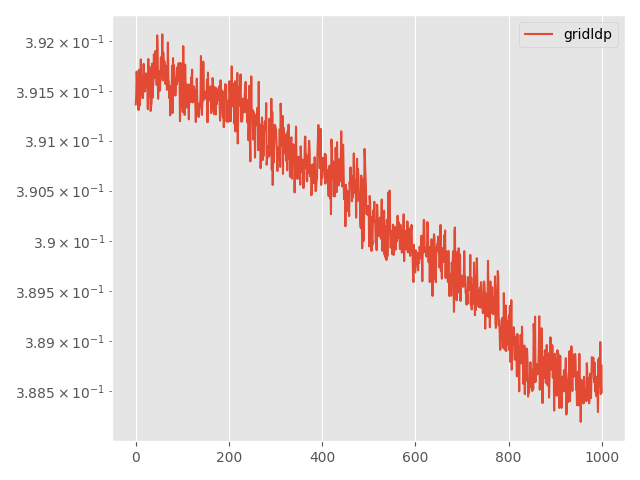

Source data for this figure (header and first rows):
Step, topology, method, lr, clip, momentum, sigma, sigma-cor, epsilon, loss
0, grid, ldp, 0.01, 0.0001, 0.0, 0.003774, 0, 25, 0.3914
5, grid, ldp, 0.01, 0.0001, 0.0, 0.003774, 0, 25, 0.3914
10, grid, ldp, 0.01, 0.0001, 0.0, 0.003774, 0, 25, 0.3917
15, grid, ldp, 0.01, 0.0001, 0.0, 0.003774, 0, 25, 0.3916
20, grid, ldp, 0.01, 0.0001, 0.0, 0.003774, 0, 25, 0.3915
25, grid, ldp, 0.01, 0.0001, 0.0, 0.003774, 0, 25, 0.3914
30, grid, ldp, 0.01, 0.0001, 0.0, 0.003774, 0, 25, 0.3913
35, grid, ldp, 0.01, 0.0001, 0.0, 0.003774, 0, 25, 0.3917
40, grid, ldp, 0.01, 0.0001, 0.0, 0.003774, 0, 25, 0.3914
45, grid, ldp, 0.01, 0.0001, 0.0, 0.003774, 0, 25, 0.3914
50, grid, ldp, 0.01, 0.0001, 0.0, 0.003774, 0, 25, 0.3916
55, grid, ldp, 0.01, 0.0001, 0.0, 0.003774, 0, 25, 0.3918
60, grid, ldp, 0.01, 0.0001, 0.0, 0.003774, 0, 25, 0.3915
65, grid, ldp, 0.01, 0.0001, 0.0, 0.003774, 0, 25, 0.3916
70, grid, ldp, 0.01, 0.0001, 0.0, 0.003774, 0, 25, 0.3916
75, grid, ldp, 0.01, 0.0001, 0.0, 0.003774, 0, 25, 0.3914
80, grid, ldp, 0.01, 0.0001, 0.0, 0.003774, 0, 25, 0.3916
85, grid, ldp, 0.01, 0.0001, 0.0, 0.003774, 0, 25, 0.3918
90, grid, ldp, 0.01, 0.0001, 0.0, 0.003774, 0, 25, 0.3916
95, grid, ldp, 0.01, 0.0001, 0.0, 0.003774, 0, 25, 0.3915
100, grid, ldp, 0.01, 0.0001, 0.0, 0.003774, 0, 25, 0.3915
105, grid, ldp, 0.01, 0.0001, 0.0, 0.003774, 0, 25, 0.3917
110, grid, ldp, 0.01, 0.0001, 0.0, 0.003774, 0, 25, 0.3917
115, grid, ldp, 0.01, 0.0001, 0.0, 0.003774, 0, 25, 0.3916
120, grid, ldp, 0.01, 0.0001, 0.0, 0.003774, 0, 25, 0.3915
125, grid, ldp, 0.01, 0.0001, 0.0, 0.003774, 0, 25, 0.3915
130, grid, ldp, 0.01, 0.0001, 0.0, 0.003774, 0, 25, 0.3913
135, grid, ldp, 0.01, 0.0001, 0.0, 0.003774, 0, 25, 0.3918
140, grid, ldp, 0.01, 0.0001, 0.0, 0.003774, 0, 25, 0.3915
145, grid, ldp, 0.01, 0.0001, 0.0, 0.003774, 0, 25, 0.3914
150, grid, ldp, 0.01, 0.0001, 0.0, 0.003774, 0, 25, 0.3917
155, grid, ldp, 0.01, 0.0001, 0.0, 0.003774, 0, 25, 0.3915
160, grid, ldp, 0.01, 0.0001, 0.0, 0.003774, 0, 25, 0.3913
165, grid, ldp, 0.01, 0.0001, 0.0, 0.003774, 0, 25, 0.3913
170, grid, ldp, 0.01, 0.0001, 0.0, 0.003774, 0, 25, 0.3914
175, grid, ldp, 0.01, 0.0001, 0.0, 0.003774, 0, 25, 0.3918
180, grid, ldp, 0.01, 0.0001, 0.0, 0.003774, 0, 25, 0.3914
185, grid, ldp, 0.01, 0.0001, 0.0, 0.003774, 0, 25, 0.3915
190, grid, ldp, 0.01, 0.0001, 0.0, 0.003774, 0, 25, 0.3916
195, grid, ldp, 0.01, 0.0001, 0.0, 0.003774, 0, 25, 0.3919
200, grid, ldp, 0.01, 0.0001, 0.0, 0.003774, 0, 25, 0.3916
205, grid, ldp, 0.01, 0.0001, 0.0, 0.003774, 0, 25, 0.3916
210, grid, ldp, 0.01, 0.0001, 0.0, 0.003774, 0, 25, 0.3919
215, grid, ldp, 0.01, 0.0001, 0.0, 0.003774, 0, 25, 0.3918
220, grid, ldp, 0.01, 0.0001, 0.0, 0.003774, 0, 25, 0.3917
225, grid, ldp, 0.01, 0.0001, 0.0, 0.003774, 0, 25, 0.3916
230, grid, ldp, 0.01, 0.0001, 0.0, 0.003774, 0, 25, 0.3921
235, grid, ldp, 0.01, 0.0001, 0.0, 0.003774, 0, 25, 0.3919
240, grid, ldp, 0.01, 0.0001, 0.0, 0.003774, 0, 25, 0.3914
245, grid, ldp, 0.01, 0.0001, 0.0, 0.003774, 0, 25, 0.3916
250, grid, ldp, 0.01, 0.0001, 0.0, 0.003774, 0, 25, 0.3915
255, grid, ldp, 0.01, 0.0001, 0.0, 0.003774, 0, 25, 0.3917
260, grid, ldp, 0.01, 0.0001, 0.0, 0.003774, 0, 25, 0.3915
265, grid, ldp, 0.01, 0.0001, 0.0, 0.003774, 0, 25, 0.3917
270, grid, ldp, 0.01, 0.0001, 0.0, 0.003774, 0, 25, 0.3918
275, grid, ldp, 0.01, 0.0001, 0.0, 0.003774, 0, 25, 0.3917
280, grid, ldp, 0.01, 0.0001, 0.0, 0.003774, 0, 25, 0.3917
285, grid, ldp, 0.01, 0.0001, 0.0, 0.003774, 0, 25, 0.3921
290, grid, ldp, 0.01, 0.0001, 0.0, 0.003774, 0, 25, 0.3916
295, grid, ldp, 0.01, 0.0001, 0.0, 0.003774, 0, 25, 0.3919
... 941 more rows
